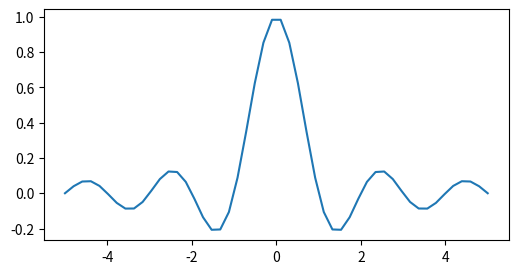
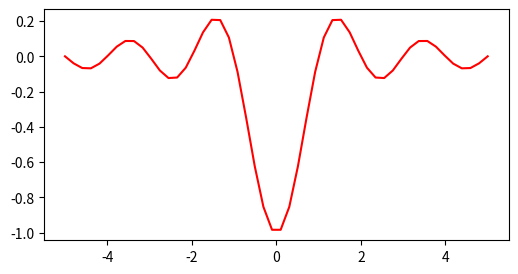

The script that saved these images, in order:
import matplotlib.pyplot as plt
import numpy as np

fig, ax = plt.subplots(figsize=[6, 3])
x = np.linspace(-5, 5, 50)
ax.plot(x, np.sinc(x))

fig, ax = plt.subplots(figsize=[6, 3])
x = np.linspace(-5, 5, 50)
ax.plot(x, -np.sinc(x), color='red')